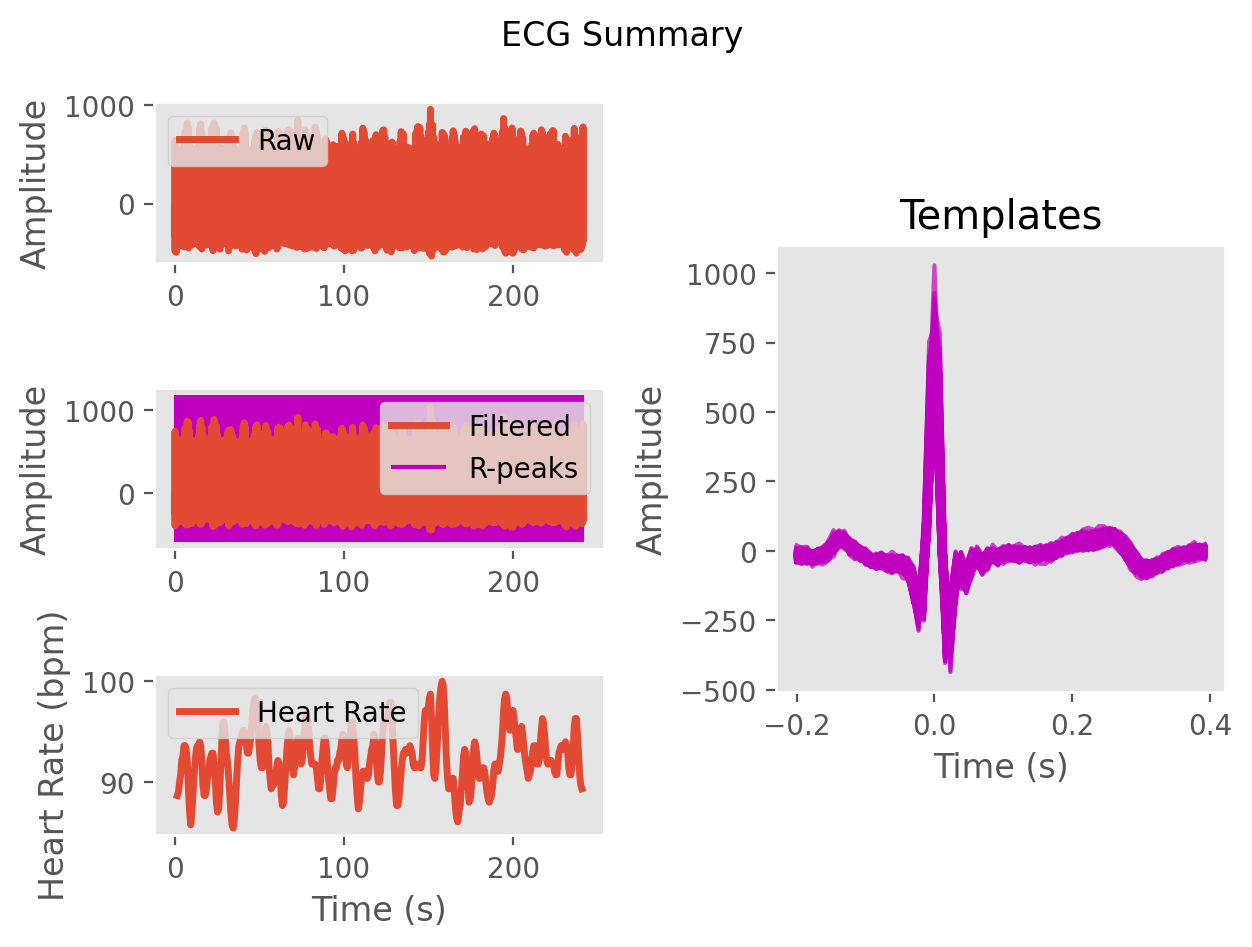

Data behind this chart, as committed beside it:
ECG, -8.773879947838147, -5.179877312707482, -20.637774979213518, -42.3208848907492, -35.20206196826585, -21.737080976572145, -37.825413889729475, -49.74882040775533, -53.05859645024891, -76.14430509809294, -111.93511604848737, -204.71309464569794, -231.97285650462138, 170.50502254665994, 744.432266707899, 611.1141339759736, -117.66500281863853, -385.12982812805103, -99.82545588181668, -1.8660097858834792, -116.99932673134765, -86.24189029857037, -19.00114911468735
Time (s), 0.0, 0.007692, 0.01538, 0.02308, 0.03077, 0.03846, 0.04615, 0.05385, 0.06154, 0.06923, 0.07692, 0.08462, 0.09231, 0.1, 0.1077, 0.1154, 0.1231, 0.1308, 0.1385, 0.1462, 0.1538, 0.1615, 0.1692
Rpeaks, 101, 189, 277, 364, 449, 535, 618, 702, 785, 868, 953, 1039, 1130, 1222, 1312, 1399, 1485, 1570, 1653, 1736, 1820, 1903, 1985
IBI Series, 88.0, 88.0, 87.0, 85.0, 86.0, 83.0, 84.0, 83.0, 83.0, 85.0, 86.0, 91.0, 92.0, 90.0, 87.0, 86.0, 85.0, 83.0, 83.0, 84.0, 83.0, 82.0, 85.0
Heart Rate, 1.454, 2.131, 2.8, 3.454, 4.115, 4.754, 5.4, 6.038, 6.677, 7.331, 7.992, 8.692, 9.4, 10.09, 10.76, 11.42, 12.08, 12.72, 13.35, 14.0, 14.64, 15.27, 15.92
